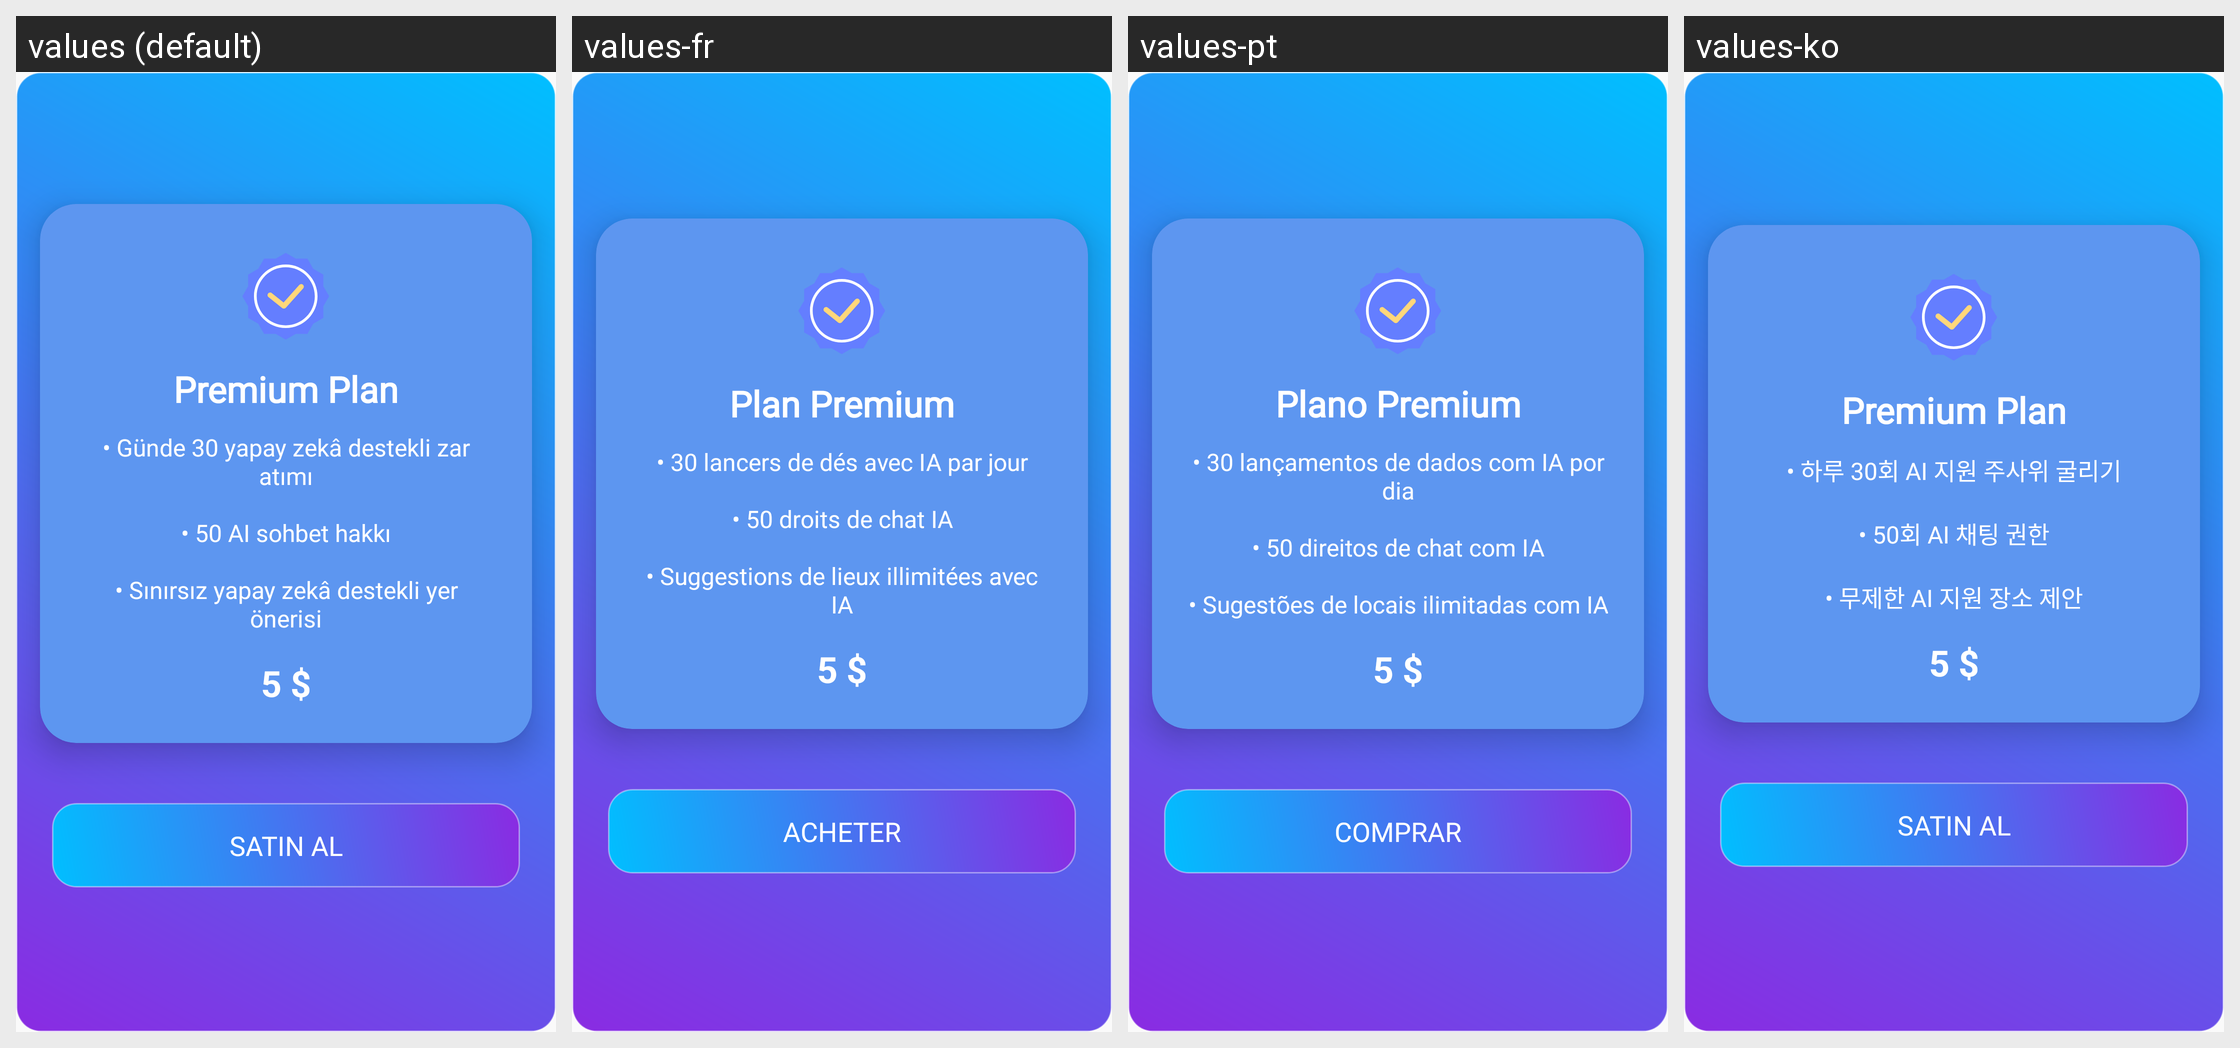

Translations of the strings shown on this Android screen, per locale in the grid:
Android screen res/layout/fragment_premium.xml rendered under 4 locales, left to right: values (default), values-fr, values-pt, values-ko. Device: Nexus 5 (rendered at 1080×1920; each locale shown at half size, 540×960, under a caption strip naming it); theme Theme.SelectifyAI.NoStatusBar.
Other locales in the repository, not shown: values-de, values-en, values-es, values-hi, values-it, values-ja, values-ru.
Strings drawn on this screen, with the default value and each locale's value (text and hints the layout hard-codes, and strings that could not be matched under every locale, appear in the picture but are not listed):

premium_plan
  values: Premium Plan
  values-fr: Plan Premium
  values-pt: Plano Premium
  values-ko: Premium Plan  [not translated; the default value is used]

plan_premium_features
  values: • Günde 30 yapay zekâ destekli zar atımı
      
      • 50 AI sohbet hakkı
      
      • Sınırsız yapay zekâ destekli yer önerisi
  values-fr: • 30 lancers de dés avec IA par jour
      
      • 50 droits de chat IA
      
      • Suggestions de lieux illimitées avec IA
  values-pt: • 30 lançamentos de dados com IA por dia
      
      • 50 direitos de chat com IA
      
      • Sugestões de locais ilimitadas com IA
  values-ko: • 하루 30회 AI 지원 주사위 굴리기
      
      • 50회 AI 채팅 권한
      
      • 무제한 AI 지원 장소 제안

sat_n_al
  values: Satın Al
  values-fr: Acheter
  values-pt: Comprar
  values-ko: Satın Al  [not translated; the default value is used]
